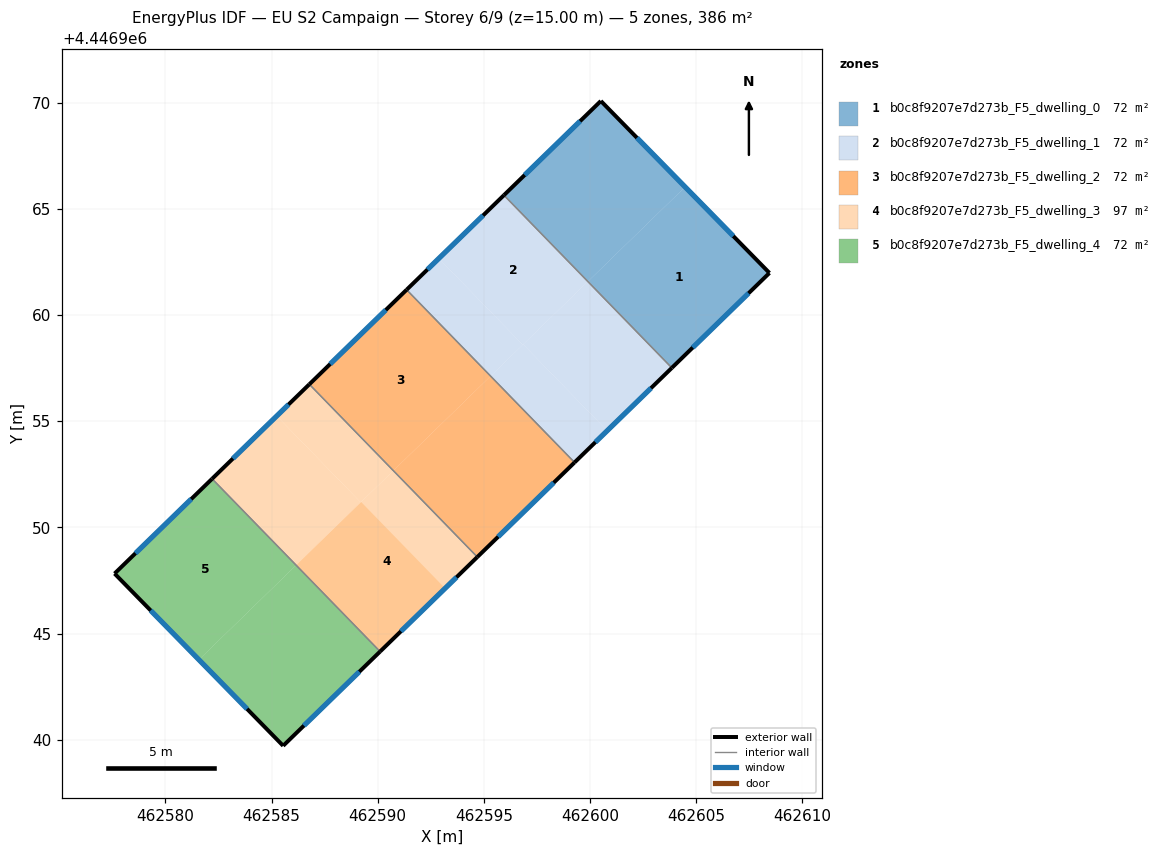
=== STOREY PLAN SPEC (per zone: floor XY polygon, exterior-wall plan segments, windows/doors) ===
zone 1: b0c8f9207e7d273b_F5_dwelling_0  (72.4 m²)
  floor: (462600.51, 4446970.08) (462604.47, 4446966.03) (462599.90, 4446961.58) (462595.94, 4446965.64)
  floor: (462604.47, 4446966.03) (462608.45, 4446961.98) (462603.85, 4446957.51) (462599.90, 4446961.58)
  exterior wall: (462600.51, 4446970.08) – (462595.94, 4446965.64)  [6.4 m]
    window: (462599.53, 4446969.13) – (462596.92, 4446966.59)  [6.2 m²]
  exterior wall: (462608.45, 4446961.98) – (462600.51, 4446970.08)  [11.3 m]
    window: (462606.74, 4446963.72) – (462602.21, 4446968.34)  [11.1 m²]
  exterior wall: (462603.85, 4446957.51) – (462608.45, 4446961.98)  [6.4 m]
    window: (462604.83, 4446958.47) – (462607.46, 4446961.02)  [6.3 m²]
  interior walls: 1
zone 2: b0c8f9207e7d273b_F5_dwelling_1  (72.4 m²)
  floor: (462599.89, 4446961.58) (462603.85, 4446957.51) (462600.80, 4446954.55) (462596.85, 4446958.62)
  floor: (462596.85, 4446958.62) (462600.80, 4446954.55) (462599.27, 4446953.06) (462595.32, 4446957.13)
  floor: (462595.94, 4446965.64) (462599.89, 4446961.58) (462596.83, 4446958.60) (462592.88, 4446962.67)
  floor: (462592.88, 4446962.67) (462596.83, 4446958.60) (462595.32, 4446957.13) (462591.36, 4446961.19)
  exterior wall: (462595.94, 4446965.64) – (462591.36, 4446961.19)  [6.4 m]
    window: (462594.96, 4446964.69) – (462592.34, 4446962.14)  [6.3 m²]
  exterior wall: (462599.27, 4446953.06) – (462603.85, 4446957.51)  [6.4 m]
    window: (462600.25, 4446954.01) – (462602.87, 4446956.56)  [6.3 m²]
  interior walls: 2
zone 3: b0c8f9207e7d273b_F5_dwelling_2  (72.4 m²)
  floor: (462591.36, 4446961.19) (462595.32, 4446957.13) (462590.74, 4446952.67) (462586.78, 4446956.74)
  floor: (462595.32, 4446957.13) (462599.27, 4446953.06) (462594.69, 4446948.61) (462590.74, 4446952.67)
  exterior wall: (462591.36, 4446961.19) – (462586.78, 4446956.74)  [6.4 m]
    window: (462590.38, 4446960.24) – (462587.76, 4446957.69)  [6.3 m²]
  exterior wall: (462594.69, 4446948.61) – (462599.27, 4446953.06)  [6.4 m]
    window: (462595.67, 4446949.56) – (462598.29, 4446952.11)  [6.3 m²]
  interior walls: 2
zone 4: b0c8f9207e7d273b_F5_dwelling_3  (96.7 m²)
  floor: (462589.22, 4446951.20) (462593.17, 4446947.13) (462590.11, 4446944.16) (462586.16, 4446948.22)
  floor: (462585.25, 4446955.25) (462589.20, 4446951.18) (462586.16, 4446948.22) (462582.20, 4446952.29)
  floor: (462586.78, 4446956.74) (462590.74, 4446952.67) (462589.20, 4446951.18) (462585.25, 4446955.25)
  floor: (462590.74, 4446952.67) (462594.69, 4446948.61) (462590.11, 4446944.16) (462586.16, 4446948.22)
  exterior wall: (462586.78, 4446956.74) – (462582.20, 4446952.29)  [6.4 m]
    window: (462585.80, 4446955.79) – (462583.18, 4446953.24)  [6.3 m²]
  exterior wall: (462590.11, 4446944.16) – (462594.69, 4446948.61)  [6.4 m]
    window: (462591.09, 4446945.11) – (462593.71, 4446947.65)  [6.3 m²]
  interior walls: 2
zone 5: b0c8f9207e7d273b_F5_dwelling_4  (72.4 m²)
  floor: (462582.20, 4446952.29) (462586.16, 4446948.22) (462581.58, 4446943.77) (462577.61, 4446947.83)
  floor: (462586.16, 4446948.22) (462590.11, 4446944.16) (462585.55, 4446939.72) (462581.58, 4446943.77)
  exterior wall: (462585.55, 4446939.72) – (462590.11, 4446944.16)  [6.4 m]
    window: (462586.53, 4446940.67) – (462589.14, 4446943.21)  [6.2 m²]
  exterior wall: (462577.61, 4446947.83) – (462585.55, 4446939.72)  [11.3 m]
    window: (462579.31, 4446946.09) – (462583.85, 4446941.45)  [11.1 m²]
  exterior wall: (462582.20, 4446952.29) – (462577.61, 4446947.83)  [6.4 m]
    window: (462581.22, 4446951.33) – (462578.59, 4446948.78)  [6.3 m²]
  interior walls: 1

=== DERIVED (storey summary) ===
Building: EU S2 Campaign
Storey: 6 of 9  (floor level z = 15.00 m)
Storey gross floor area: 386.4 m²
Zones on this storey: 5
  - b0c8f9207e7d273b_F5_dwelling_0: floor 72.4 m²; exterior wall 24.1 m (72.3 m²); 3 window(s) 23.6 m²; WWR 32.7%
  - b0c8f9207e7d273b_F5_dwelling_1: floor 72.4 m²; exterior wall 12.8 m (38.3 m²); 2 window(s) 12.5 m²; WWR 32.7%
  - b0c8f9207e7d273b_F5_dwelling_2: floor 72.4 m²; exterior wall 12.8 m (38.3 m²); 2 window(s) 12.5 m²; WWR 32.7%
  - b0c8f9207e7d273b_F5_dwelling_3: floor 96.7 m²; exterior wall 12.8 m (38.3 m²); 2 window(s) 12.5 m²; WWR 32.7%
  - b0c8f9207e7d273b_F5_dwelling_4: floor 72.4 m²; exterior wall 24.1 m (72.4 m²); 3 window(s) 23.6 m²; WWR 32.7%
Zone adjacency (shared interzone walls):
  - b0c8f9207e7d273b_F5_dwelling_0 ↔ b0c8f9207e7d273b_F5_dwelling_1
  - b0c8f9207e7d273b_F5_dwelling_1 ↔ b0c8f9207e7d273b_F5_dwelling_2
  - b0c8f9207e7d273b_F5_dwelling_2 ↔ b0c8f9207e7d273b_F5_dwelling_3
  - b0c8f9207e7d273b_F5_dwelling_3 ↔ b0c8f9207e7d273b_F5_dwelling_4